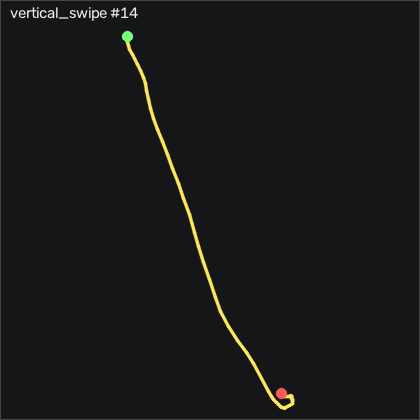

Source data for this figure (header and first rows):
t_s, ax, ay, az, gx, gy, gz, seq
0.00000, -0.227, -0.482, 0.861, -0.4806, 1.914, 0.5814, 8692
0.01000, -0.23, -0.471, 0.856, -0.4506, 1.883, 3.233, 8693
0.02100, -0.215, -0.463, 0.842, -0.1156, 1.853, 5.459, 8694
0.03000, -0.201, -0.455, 0.822, 0.5864, 2.158, 6.709, 8695
0.04000, -0.201, -0.438, 0.81, 1.592, 2.706, 7.105, 8696
0.05000, -0.201, -0.418, 0.817, 2.232, 2.981, 5.764, 8697
0.06000, -0.193, -0.401, 0.838, 1.714, 3.377, 2.745, 8698
0.07000, -0.17, -0.406, 0.847, 0.06741, 4.17, -0.3946, 8699
0.08000, -0.123, -0.432, 0.828, -1.548, 5.755, -1.523, 8700
0.09000, -0.02300, -0.466, 0.79, -2.341, 8.56, 1.221, 8701
0.1, 0.109, -0.507, 0.735, -1.701, 13.59, 8.294, 8702
0.11, 0.234, -0.531, 0.646, 0.7694, 21.64, 18.69, 8703
0.12, 0.337, -0.529, 0.535, 5.83, 32.77, 30.98, 8704
0.13, 0.374, -0.48, 0.408, 13.57, 46.52, 42.96, 8705
0.14, 0.318, -0.398, 0.262, 23.3, 61.52, 52.17, 8706
0.151, 0.184, -0.293, 0.12, 33.15, 74.96, 59.03, 8707
0.16, 0.03200, -0.158, -0.01300, 41.68, 84.2, 66.65, 8708
0.17, -0.05400, -0.02300, -0.113, 47.05, 90.42, 76.89, 8709
0.18, -0.132, 0.106, -0.167, 48.18, 97.59, 89.67, 8710
0.191, -0.144, 0.18, -0.202, 43.51, 103.7, 100.9, 8711
0.2, -0.04300, 0.166, -0.206, 35.22, 111.2, 107.7, 8712
0.21, 0.02000, 0.07600, -0.168, 27.72, 122.1, 108.7, 8713
0.22, 0.08100, -0.05100, -0.154, 25.37, 133, 102.4, 8714
0.23, 0.121, -0.203, -0.131, 32.29, 146.2, 90.98, 8715
0.24, 0.07000, -0.296, -0.111, 47.57, 163.7, 79.51, 8716
0.25, 0.03100, -0.288, -0.08500, 64.37, 181.4, 68.26, 8717
0.26, -0.06400, -0.249, -0.06800, 76.68, 198.6, 60.92, 8718
0.27, -0.196, -0.166, -0.03400, 84.31, 214.2, 68.05, 8719
0.28, -0.369, -0.01300, 0.01400, 87.45, 226.5, 95.58, 8720
0.29, -0.566, 0.16, 0.07500, 88.03, 237.1, 132.6, 8721
0.3, -0.628, 0.341, 0.196, 90.22, 247.2, 168.1, 8722
0.31, -0.937, 0.517, 0.316, 88.33, 259.9, 201.7, 8723
0.321, -1.016, 0.396, 0.504, 76.99, 258.7, 207.6, 8724
0.33, -0.824, 0.212, 0.701, 74.46, 255.3, 172.2, 8725
0.34, -0.796, -0.01600, 0.835, 85.95, 265.9, 120.2, 8726
0.35, -1.211, 0.276, 0.534, 95.98, 273.8, 72.35, 8727
0.361, -1.662, -0.244, 0.224, 82.78, 268.2, 33.54, 8728
0.37, -1.922, -0.504, 0.07000, 100.8, 261.1, 52.32, 8729
0.38, -2.113, -0.244, -0.06500, 130.5, 243.5, 81.59, 8730
0.39, -2.108, 0.21, -0.163, 145.2, 218.2, 100.6, 8731
0.4, -2.181, 0.56, -0.287, 136.1, 200.9, 134, 8732
0.41, -2.486, 0.984, -0.378, 114.3, 181.2, 176.6, 8733
0.44, -2.594, 1.31, -0.301, 83.24, 149.6, 200.5, 8734
0.45, -2.382, 1.016, 1.455, 42.87, 76.3, 68.33, 8735
0.46, -2.118, 0.637, 1.597, 38.54, 57.74, -19.05, 8736
0.47, -1.91, 0.424, 1.41, 41.5, 45.45, -83.11, 8737
0.48, -1.758, 0.272, 1.039, 39.98, 35.27, -112.5, 8738
0.491, -1.607, 0.03700, 0.76, 32.05, 25.39, -115.9, 8739
0.5, -1.451, -0.208, 0.598, 22.9, 16.55, -99.66, 8740
0.51, -1.352, -0.426, 0.493, 17.75, 9.2, -76, 8741
0.52, -1.232, -0.548, 0.411, 17.78, 1.67, -44.57, 8742
0.53, -1.143, -0.472, 0.366, 22.14, -6.44, -5.395, 8743
0.54, -1.084, -0.262, 0.374, 28.18, -12.9, 28.14, 8744
0.55, -1.023, 0.00700, 0.425, 32.17, -18.36, 52.41, 8745
0.56, -0.967, 0.296, 0.482, 30.1, -21.35, 64.15, 8746
0.57, -0.938, 0.48, 0.505, 20.13, -21.56, 63.54, 8747
0.58, -0.91, 0.474, 0.448, 6.592, -20.71, 51.4, 8748
0.59, -0.894, 0.365, 0.38, -3.256, -18.91, 28.54, 8749
0.6, -0.873, 0.244, 0.351, -5.817, -16.62, -0.6076, 8750
0.61, -0.867, 0.144, 0.338, -3.988, -13.94, -23.5, 8751
... 33 more rows
